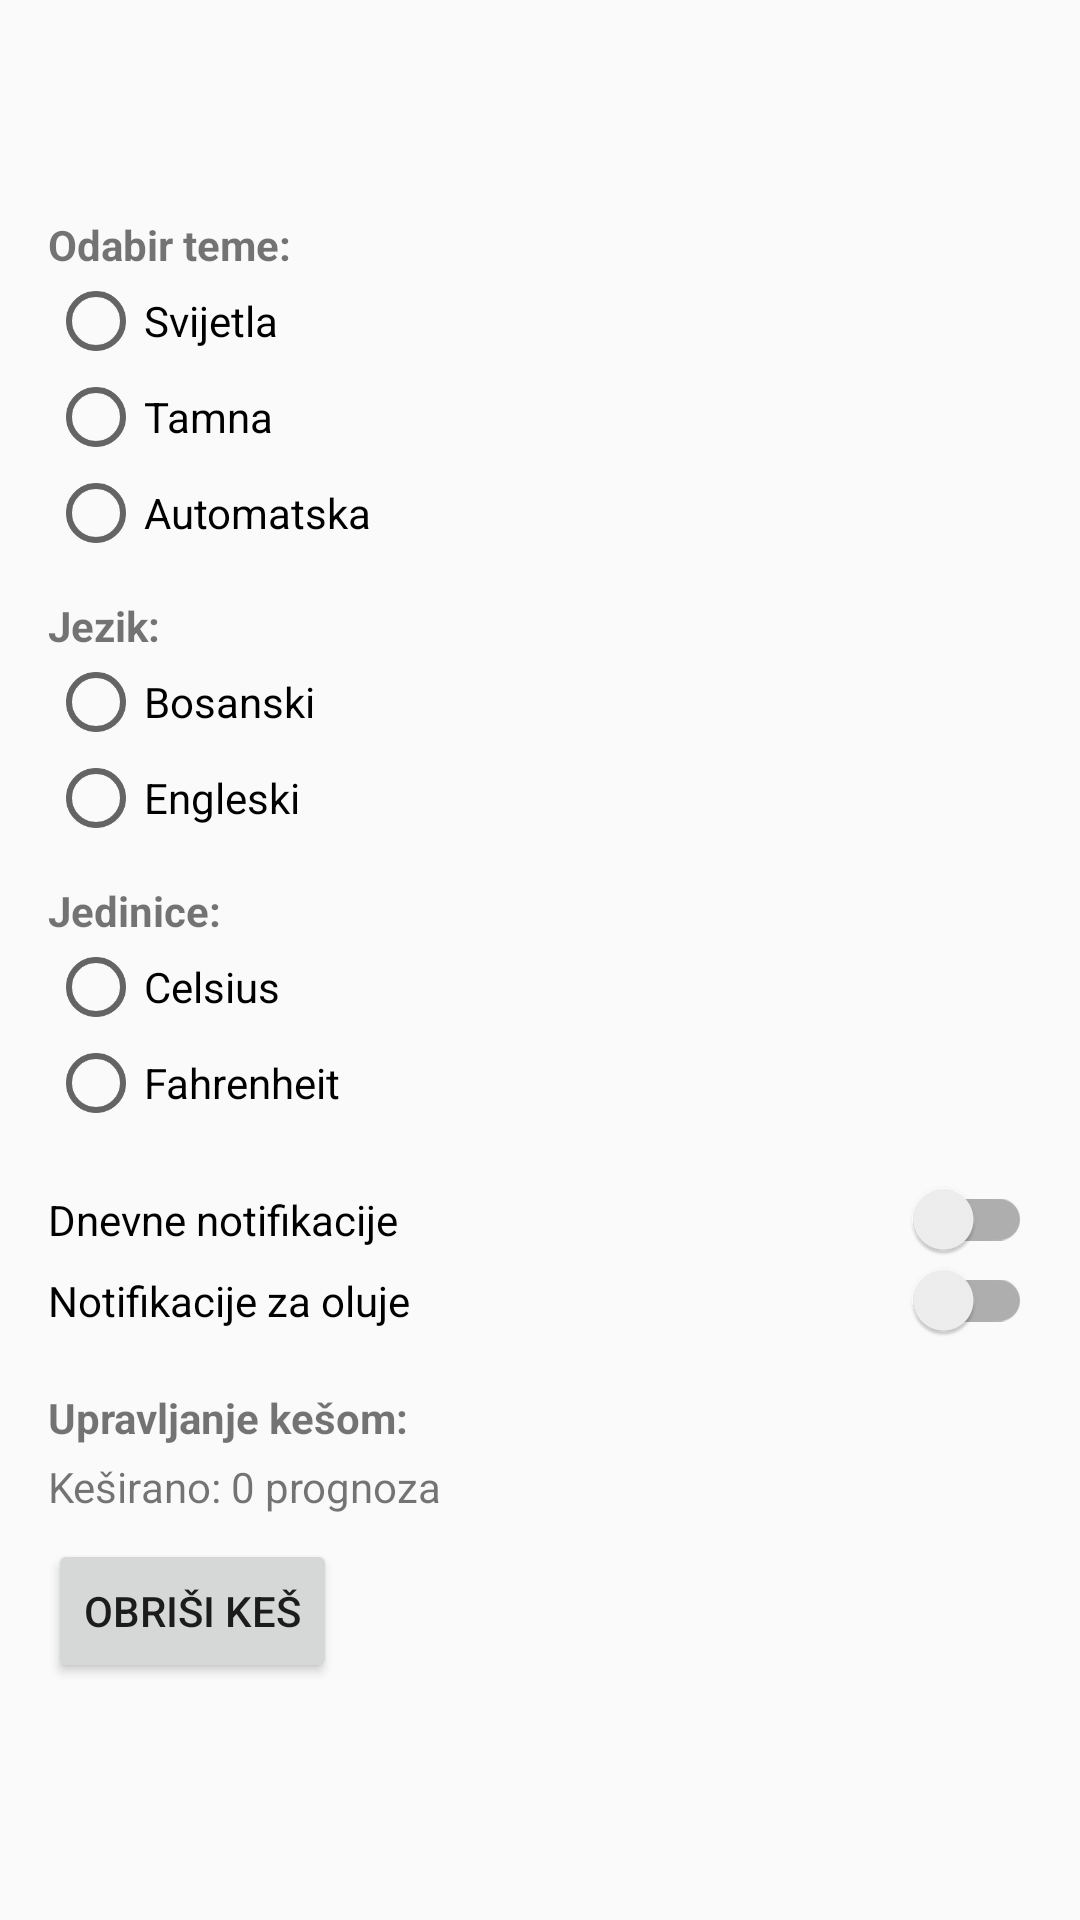

Here is an Android app screen rendered from its layout file. Give the layout XML and the strings, colors and styles it references.
<!-- AndroidManifest.xml: application theme Theme.AppCompat.Light.DarkActionBar -->
<!-- res/layout/activity_settings.xml -->
<?xml version="1.0" encoding="utf-8"?>
<LinearLayout xmlns:android="http://schemas.android.com/apk/res/android"
    android:layout_width="match_parent"
    android:layout_height="match_parent"
    android:orientation="vertical"
    android:padding="16dp">

    <androidx.appcompat.widget.Toolbar
        android:id="@+id/toolbarSettings"
        android:layout_width="match_parent"
        android:layout_height="?attr/actionBarSize" />

    <TextView
        android:layout_width="wrap_content"
        android:layout_height="wrap_content"
        android:text="Odabir teme:"
        android:textStyle="bold" />

    <RadioGroup
        android:id="@+id/rgTema"
        android:layout_width="match_parent"
        android:layout_height="wrap_content">
        <RadioButton android:id="@+id/rbTemaLight" android:layout_width="wrap_content" android:layout_height="wrap_content" android:text="Svijetla" />
        <RadioButton android:id="@+id/rbTemaDark" android:layout_width="wrap_content" android:layout_height="wrap_content" android:text="Tamna" />
        <RadioButton android:id="@+id/rbTemaAuto" android:layout_width="wrap_content" android:layout_height="wrap_content" android:text="Automatska" />
    </RadioGroup>

    <TextView
        android:layout_width="wrap_content"
        android:layout_height="wrap_content"
        android:text="Jezik:"
        android:textStyle="bold"
        android:layout_marginTop="12dp"/>

    <RadioGroup
        android:id="@+id/rgJezik"
        android:layout_width="match_parent"
        android:layout_height="wrap_content">
        <RadioButton android:id="@+id/rbJezikBs" android:layout_width="wrap_content" android:layout_height="wrap_content" android:text="Bosanski" />
        <RadioButton android:id="@+id/rbJezikEn" android:layout_width="wrap_content" android:layout_height="wrap_content" android:text="Engleski" />
    </RadioGroup>

    <TextView
        android:layout_width="wrap_content"
        android:layout_height="wrap_content"
        android:text="Jedinice:"
        android:textStyle="bold"
        android:layout_marginTop="12dp"/>

    <RadioGroup
        android:id="@+id/rgJedinice"
        android:layout_width="match_parent"
        android:layout_height="wrap_content">
        <RadioButton android:id="@+id/rbCelsius" android:layout_width="wrap_content" android:layout_height="wrap_content" android:text="Celsius" />
        <RadioButton android:id="@+id/rbFahrenheit" android:layout_width="wrap_content" android:layout_height="wrap_content" android:text="Fahrenheit" />
    </RadioGroup>

    <com.google.android.material.switchmaterial.SwitchMaterial
        android:id="@+id/swNotifikacije"
        android:layout_width="match_parent"
        android:layout_height="wrap_content"
        android:text="Dnevne notifikacije"
        android:layout_marginTop="16dp"/>

    <com.google.android.material.switchmaterial.SwitchMaterial
        android:id="@+id/swOluja"
        android:layout_width="match_parent"
        android:layout_height="wrap_content"
        android:text="Notifikacije za oluje" />

    <TextView
        android:layout_width="wrap_content"
        android:layout_height="wrap_content"
        android:text="Upravljanje kešom:"
        android:textStyle="bold"
        android:layout_marginTop="16dp"/>

    <TextView
        android:id="@+id/tvBrojKesiranih"
        android:layout_width="wrap_content"
        android:layout_height="wrap_content"
        android:layout_marginTop="4dp"
        android:text="Keširano: 0 prognoza" />

    <Button
        android:id="@+id/btnObrisiKes"
        android:layout_width="wrap_content"
        android:layout_height="wrap_content"
        android:layout_marginTop="8dp"
        android:text="Obriši keš" />

</LinearLayout>
<!-- resources referenced by this layout -->
<resources>

</resources>
